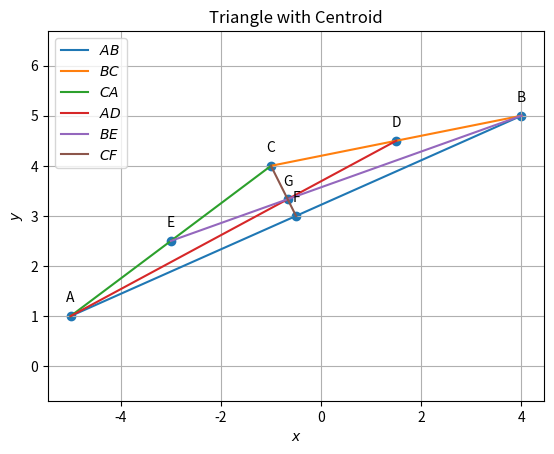

Recreate this plot in Python. (Note: this script raises an exception after producing the figure.)
import numpy as np
import matplotlib.pyplot as plt

#Sample size
simlen = 2

#Generating Vertices
y = np.random.randint(-6,6, size=(3, simlen))
#print(y)

#Assigning name for the vertices
#A = y[0]
#B = y[1]
#C = y[2]
A = np.array([-5,1])
B = np.array([4,5])
C = np.array([-1,4])
print('A =',A)
print('B =',B)
print('C =',C)

#Finding direction vector 
d = B- A
e = C - B
f = A - C

print('')
print("The direction vector of AB is ",d)
print("The direction vector of BC is ",e)
print("The direction vector of CA is ",f)

#Finding the side length
BC_matrix = B - C
AC_matrix = A - C
BA_matrix = B - A
length_BC = np.linalg.norm(BC_matrix)
length_BA = np.linalg.norm(BA_matrix)
length_AC = np.linalg.norm(AC_matrix)

print('')
print("Length of side BC:", length_BC)
print("Length of side BA:", length_BA)
print("Length of side AC:", length_AC)
print('')

#Finding the collinearity
Mat = np.array([[1,1,1],[A[0],B[0],C[0]],[A[1],B[1],C[1]]])
rank = np.linalg.matrix_rank(Mat)
if (rank<=2):
	print("Hence proved that points A,B,C in a triangle are collinear")
else:
	print("The given points are not collinear")

#Finding the parametric equation
m1=(B-A)
m2=(C-B)
m3=(A-C)
print('')
print("parametric of AB form is x:",A,"+ k",m1)
print("parametric of BC form is x:",B,"+ k",m2)
print("parametric of CA form is x:",C,"+ k",m3)

#Finding the normal form
omat = np.array([[0,1],[-1,0]])
n1 = omat@m1    #normal vector
n2 = omat@m2    #normal vector
n3 = omat@m3    #normal vector
c1 = n1@A
c2 = n2@B
c3 = n3@C
eqn1 = f"{n1}x = {c1}"
eqn2 = f"{n2}x = {c2}"
eqn3 = f"{n3}x = {c3}"
print('')
print("The equation of line AB is",eqn1)
print("The equation of line BC is",eqn2)
print("The equation of line AC is",eqn3)

#Finding the area
def AreaCalc(A, B, C):
    AB = A - B
    AC = A - C
#cross_product calculation
    cross_product = np.cross(AB,AC)
#magnitude calculation
    magnitude = np.linalg.norm(cross_product)

    area = 0.5 * magnitude

    return area

area_ABC = AreaCalc(A, B, C)
print('')
print("Area of triangle ABC:", area_ABC)

#Finding the angles
dotA=((B-A).T)@(C-A)
dotA=dotA#[0,0]
NormA=(np.linalg.norm(B-A))*(np.linalg.norm(C-A))
print('')
print('value of angle A: ', np.degrees(np.arccos((dotA)/NormA)))

dotB=(A-B).T@(C-B)
dotB=dotB#[0,0]
NormB=(np.linalg.norm(A-B))*(np.linalg.norm(C-B))
print('value of angle B: ', np.degrees(np.arccos((dotB)/NormB)))

dotC=(A-C).T@(B-C)
dotC=dotC#[0,0]
NormC=(np.linalg.norm(A-C))*(np.linalg.norm(B-C))
print('value of angle C: ', np.degrees(np.arccos((dotC)/NormC)))

#Finding the midpoints
D = (B + C)/2
E = (A + C)/2
F = (A + B)/2

print('')
print("The midpoint of BC (D):", list(D))
print("The midpoint of CA (E):", list(E))
print("The midpoint of AB (F):", list(F))

#Finding the equation of medians
m4 = D - A
m5 = E - B
m6 = F - C
n4 = omat@m4    #normal vector
n5 = omat@m5    #normal vector
n6 = omat@m6    #normal vector
c4 = n4@A
c5 = n5@B
c6 = n6@C
eqn4 = f"{n4}x = {c4}"
eqn5 = f"{n5}x = {c5}"
eqn6 = f"{n6}x = {c6}"
print('')
print("The equation of line AD is",eqn4)
print("The equation of line BE is",eqn5)
print("The equation of line CF is",eqn6)

#Centroid of triangle
def line_intersect(n1,A1,n2,A2):
	N=np.block([[n1],[n2]])
	p = np.zeros(2)
	p[0] = n1@A1
	p[1] = n2@A2
	#Intersection
	P=np.linalg.inv(N)@p
	return P

def norm_vec(A,B):
	return np.matmul(omat, dir_vec(A,B))

def dir_vec(A,B):
    return B - A

G=line_intersect(norm_vec(F,C),C,norm_vec(E,B),B)
print('')
print("The point of intersection of BE and CF is G:", list(G))

#Proving the required equation in 1.2.4
AG = np.linalg.norm(G - A)
GD = np.linalg.norm(D - G)

BG = np.linalg.norm(G - B)
GE = np.linalg.norm(E - G)
 
CG = np.linalg.norm(G - C)
GF = np.linalg.norm(F - G)
print('')
print("AG/GD= "+str(AG/GD))
print("BG/GE= "+str(BG/GE))
print("CG/GF= "+str(CG/GF))
print('')

#Proving of collinearity in Q1.2.5
Mat = np.array([[1,1,1],[A[0],D[0],G[0]],[A[1],D[1],G[1]]])

rank = np.linalg.matrix_rank(Mat)

if (rank==2):
	print("Points A,G,D in a triangle are collinear")
else:
	print("Error")

#Proving (A+B+C)/3 is G
G = (A + B + C) / 3
print('')
print("The value of (A+B+C)/3:",G,'which is same as the value of G')      
print('')

#Verifying A-F = E-D
LHS=(A-F)
RHS=(E-D)
#checking LHS and RHS 
if LHS.all()==RHS.all() :
   print("A-F=E-D")
else:
    print("Not equal")

#Finding the normal vector of altitude 
t=np.array([0,1,-1,0]).reshape(2,2)

#AD_1
AD_1=t@e

#normal vector of AD_1
AD_p=t@AD_1
print('')
print('The normal vector of AD_1:',AD_p)

#Finding the equation of altitude
n7 = e    #normal vector
n8 = f    #normal vector
n9 = d    #normal vector
c7 = n7@A
c8 = n8@B
c9 = n9@C
eqn7 = f"{n7}x = {c7}"
eqn8 = f"{n8}x = {c8}"
eqn9 = f"{n9}x = {c9}"
print('')
print("The equation of line AD_1 is",eqn7)
print("The equation of line BE_1 is",eqn8)
print("The equation of line CF_1 is",eqn9)

#Finding the intersection of BE_1 and CF_1
A1 = np.array([[n8[0],n8[1]],[n9[0],n9[1]]])             #Defining the vector A1
B1 = np.array([c8,c9])                     #Defining the vector B1
H  = np.linalg.solve(A1,B1)                 #applying linalg.solve to find x such that (A1)x=(B1)
print('')
print('The intersection of BE_1 and CF_1 (H):',H)
print('')

#Verifying the Q1.3.5
result = int(((A - H).T) @ (B - C))    # Checking orthogonality condition...

# printing output
if result == 0:
    print("(A - H)^T (B - C) = 0\nHence Verified...")

else:
    print("(A - H)^T (B - C)) != 0\nHence the given statement is wrong...")

#Finding the equation of perpendicular bisectors
def midpoint(P, Q):
    return (P + Q) / 2
def perpendicular_bisector(B, C):
    midBC=midpoint(B,C)
    dir=B-C
    constant = -dir.T @ midBC
    return dir,constant
equation_coeff1,const1 = perpendicular_bisector(A, B)
equation_coeff2,const2 = perpendicular_bisector(B, C)
equation_coeff3,const3 = perpendicular_bisector(C, A)
print('')
print(f'Equation for perpendicular bisector of AB:({equation_coeff1[0]:.2f})x + ({equation_coeff1[1]:.2f})y + ({const1:.2f}) = 0')
print(f'Equation for perpendicular bisector of BC:({equation_coeff2[0]:.2f})x + ({equation_coeff2[1]:.2f})y + ({const2:.2f}) = 0')
print(f'Equation for perpendicular bisector of CA:({equation_coeff3[0]:.2f})x + ({equation_coeff3[1]:.2f})y + ({const3:.2f}) = 0')

#Finding intersection of perpendicular bisector of AB and AC
O = line_intersect(d,F,f,E)
print('')
print('The point of intersection of perpendicular bisector of AB and AC (O):',O)
print('')

#Verifying Q1.4.3
result = int((O - D) @ (B - C))
# printing output
if result == 0:
    print("(((O - D)(B - C))= 0\nHence Verified...")

else:
    print("(((O - D)(B - C))!= 0\nHence the given statement is wrong...")

#Verifying OA=OB=OC
O_1 = O - A
O_2 = O - B
O_3 = O - C
a = np.linalg.norm(O_1)
b = np.linalg.norm(O_2)
c = np.linalg.norm(O_3)
print('')
print("OA, OB, OC are respectively", a,",", b,",",c, ".")
print("Here, OA = OB = OC.")
print("Hence verified.")

#Drawing a circle 
X = A - O
radius = np.linalg.norm(X)

#Verifying Q1.4.6
dot_pt_O = (B - O) @ ((C - O).T)
norm_pt_O = np.linalg.norm(B - O) * np.linalg.norm(C - O)
cos_theta_O = dot_pt_O / norm_pt_O
angle_BOC = round(np.degrees(np.arccos(cos_theta_O)),5)  #Round is used to round of number till 5 decimal places
print('')
print("angle BOC = " + str(angle_BOC))

#To find angle BAC
dot_pt_A = (B - A) @ ((C - A).T)
norm_pt_A = np.linalg.norm(B - A) * np.linalg.norm(C - A)
cos_theta_A = dot_pt_A / norm_pt_A
angle_BAC = round(np.degrees(np.arccos(cos_theta_A)),5)  #Round is used to round of number till 5 decimal places
print("angle BAC = " + str(angle_BAC))
#To check whether the answer is correct
if angle_BOC == 2 * angle_BAC:
  print("\nangle BOC = 2 times angle BAC\nHence the give statement is correct")
else:
  print("\nangle BOC ≠ 2 times angle BAC\nHence the given statement is wrong")

#Finding angular bisector
def unit_vec(A,B):
	return ((B-A)/np.linalg.norm(B-A))
E1= unit_vec(A,B) + unit_vec(A,C)
#point generated to create parametric form
#generating normal form
F1=np.array([E1[1],(E1[0]*(-1))])
#matrix multiplication
C1= F1@(A.T)
E2= unit_vec(B,A) + unit_vec(B,C)
F2=np.array([E2[1],(E2[0]*(-1))])
C2= F2@(B.T)
E3= unit_vec(C,A) + unit_vec(C,B)
F3=np.array([E3[1],(E3[0]*(-1))])
C3= F3@(A.T)
print('')
print("Internal Angular bisector of angle A is:",F1,"x = ",C1)
print("Internal Angular bisector of angle B is:",F2,"x = ",C2)
print("Internal Angular bisector of angle C is:",F3,"x = ",C3)

#Finding intersection of angle bisectors of B and C
t = norm_vec(B,C) 
n1 = t/np.linalg.norm(t) #unit normal vector
t = norm_vec(C,A)
n2 = t/np.linalg.norm(t)
t = norm_vec(A,B)
n3 = t/np.linalg.norm(t)
I=line_intersect(n1-n3,B,n1-n2,C) #intersection of angle bisectors B and C
print('')
print('The point of intersection of angle bisectors of B and C (I):',I)
print('')

#Verifying Q1.5.3
def angle_btw_vectors(v1, v2):
    dot_product = v1 @ v2
    norm = np.linalg.norm(v1) * np.linalg.norm(v2)
    angle = np.arccos(dot_product / norm)
    angle_in_deg = np.degrees(angle)
    return angle_in_deg

#Calculating the angles BAI and CAI
angle_BAI = angle_btw_vectors(A-B, A-I)
angle_CAI = angle_btw_vectors(A-C, A-I)

# Print the angles
print("Angle BAI:", angle_BAI)
print("Angle CAI:", angle_CAI)

if np.isclose(angle_BAI, angle_CAI):
    print("Angle BAI is approximately equal to angle CAI.")
else:
    print("error")

#Distance of I from sides
t = norm_vec(B, C)
n1 = t / np.linalg.norm(t)
r = n1 @ (B-I)
print('')
print(f"Distance from I to BC= {r}")
t = norm_vec(B, A)
n1 = t / np.linalg.norm(t)
r = n1 @ (I-B)
print(f"Distance from I to AB= {r}")
t = norm_vec(A, C)
n1 = t / np.linalg.norm(t)
r = n1 @ (I-C)
print(f"Distance from I to AC= {r}")

#Verifying Q1.5.8
p=pow(np.linalg.norm(C-B),2)
q=2*((C-B)@(I-B))
r=pow(np.linalg.norm(I-B),2)-r*r

Discre=q*q-4*p*r

print('')
print("the Value of discriminant is ",abs(round(Discre,6)))
#  so the value of Discrimant is extremely small and tends to zero
#  the discriminant value rounded off to 6 decimal places is also zero
#  so it proves that there is only one solution of the point

#  the value of point is x=B+k(C-B)
k=((I-B)@(B-C))/((B-C)@(B-C))
print("the value of parameter k is ",k)
D3=B+(k*(B-C))
print("the point of tangency of incircle by side BC is ",D3)
#  to check we also check the value of dot product of ID3 and BC
#print("the dot product of ID3 and BC",abs(round(((D3-I)@(C-B),6))))
#  so this comes out to be zero
print("Hence we prove that side BC is tangent To incircle and also found the value of k!")

#finding k for E_3 and F_3
k1=((I-A)@(A-B))/((A-B)@(A-B))
k2=((I-A)@(A-C))/((A-C)@(A-C))
#finding E_3 and F_3
E3=A+(k1*(A-B))
F3=A+(k2*(A-C))
print('')
print("E3 = ",E3)
print("F3 = ",F3)

#Verifying 1.5.10
def norm(X,Y):
    magnitude=round(float(np.linalg.norm([X-Y])),3)
    return magnitude 
print('')
print("AE_3=", norm(A,E3) ,"\nAF_3=", norm(A,F3) ,"\nBD_3=", norm(B,D3) ,"\nBE_3=", norm(B,E3) ,"\nCD_3=", norm(C,D3) ,"\nCF_3=",norm(C,F3))

#Verifying Q1.5.11
a = np.linalg.norm(B-C)
b = np.linalg.norm(C-A)
c = np.linalg.norm(A-B)

#creating array containing coefficients
Y = np.array([[1,1,0],[0,1,1],[1,0,1]])

#solving the equations
X = np.linalg.solve(Y,[c,a,b])

#printing output 
print('')
print(X)

#Ploting figures
def line_intersect(n1,A1,n2,A2):
  N=np.vstack((n1,n2))
  p = np.zeros(2)
  p[0] = n1@A1
  p[1] = n2@A2
  #Intersection
  P=np.linalg.inv(N)@p
  return P

def line_gen(A,B):
  len =10
  dim = A.shape[0]
  x_AB = np.zeros((dim,len))
  lam_1 = np.linspace(0,1,len)
  for i in range(len):
    temp1 = A + lam_1[i]*(B-A)
    x_AB[:,i]= temp1.T
  return x_AB

def ccircle(A,B,C):
  p = np.zeros(2)
  n1 = dir_vec(B,A)
  p[0] = 0.5*(np.linalg.norm(A)**2-np.linalg.norm(B)**2)
  n2 = dir_vec(C,B)
  p[1] = 0.5*(np.linalg.norm(B)**2-np.linalg.norm(C)**2)
  #Intersection
  N=np.vstack((n1,n2))
  O=np.linalg.inv(N)@p
  r = np.linalg.norm(A -O)
  return O,r

def icircle(A,B,C):
  k1 = 1
  k2 = 1
  p = np.zeros(2)
  t = norm_vec(B,C)
  n1 = t/np.linalg.norm(t)
  t = norm_vec(C,A)
  n2 = t/np.linalg.norm(t)
  t = norm_vec(A,B)
  n3 = t/np.linalg.norm(t)
  p[0] = n1@B- k1*n2@C
  p[1] = n2@C- k2*n3@A
  r = n1@(I-B)
  return r
  
def circ_gen(O,r):
	len = 50
	theta = np.linspace(0,2*np.pi,len)
	x_circ = np.zeros((2,len))
	x_circ[0,:] = r*np.cos(theta)
	x_circ[1,:] = r*np.sin(theta)
	x_circ = (x_circ.T + O).T
	return x_circ      

def alt_foot(A,B,C):
  m = B-C
  n = np.matmul(omat,m) 
  N=np.vstack((m,n))
  p = np.zeros(2)
  p[0] = m@A 
  p[1] = n@B
  #Intersection
  P=np.linalg.inv(N.T)@p
  return P

#Generating the incircle
r = icircle(A,B,C)
x_icirc= circ_gen(I,r)

#Generating the circumcirclecircle
[O,r] = ccircle(A,B,C)
x_ccirc= circ_gen(O,radius)

#Ploting the medians
plt.figure(1)
x_AB = line_gen(A,B)
x_BC = line_gen(B,C)
x_CA = line_gen(C,A)
x_AD = line_gen(A,D)
x_BE = line_gen(B,E)
x_CF = line_gen(C,F)
plt.plot(x_AB[0,:],x_AB[1,:],label='$AB$')
plt.plot(x_BC[0,:],x_BC[1,:],label='$BC$')
plt.plot(x_CA[0,:],x_CA[1,:],label='$CA$')
plt.plot(x_AD[0,:],x_AD[1,:],label='$AD$')
plt.plot(x_BE[0,:],x_BE[1,:],label='$BE$')
plt.plot(x_CF[0,:],x_CF[1,:],label='$CF$')
tri_coords = np.block([[A],[B],[C],[G],[D],[E],[F]])
plt.scatter(tri_coords[:,0], tri_coords[:,1])
vert_labels = ['A','B','C','G','D','E','F',]
for i, txt in enumerate(vert_labels):
    plt.annotate(txt, # this is the text
                 (tri_coords[i,0], tri_coords[i,1]), # this is the point to label
                 textcoords="offset points", # how to position the text
                 xytext=(0,10), # distance from text to points (x,y)
                 ha='center') # horizontal alignment can be left, right or center
plt.xlabel('$x$')
plt.ylabel('$y$')
plt.legend(loc='best')
plt.grid() # minor
plt.axis('equal')
plt.title('Triangle with Centroid')
plt.savefig('../figs/figure_1.png')


#Ploting altitudes
plt.figure(2)
x_AB = line_gen(A,B)
x_BC = line_gen(B,C)
x_CA = line_gen(C,A)
x_AD_1 = line_gen(A,alt_foot(A,B,C))
x_BE_1 = line_gen(B,alt_foot(B,A,C))
x_CF_1 = line_gen(C,alt_foot(C,A,B))
plt.plot(x_AB[0,:],x_AB[1,:],label='$AB$')
plt.plot(x_BC[0,:],x_BC[1,:],label='$BC$')
plt.plot(x_CA[0,:],x_CA[1,:],label='$CA$')
plt.plot(x_AD_1[0,:],x_AD_1[1,:],label='$AD_1$')
plt.plot(x_BE_1[0,:],x_BE_1[1,:],label='$BE_1$')
plt.plot(x_CF_1[0,:],x_CF_1[1,:],label='$CF_1$')
tri_coords = np.block([[A],[B],[C],[alt_foot(A,B,C)],[alt_foot(B,A,C)],[alt_foot(C,A,B)],[H]])
plt.scatter(tri_coords[:,0], tri_coords[:,1])
vert_labels = ['A','B','C','D_1','E_1','F_1','H']
for i, txt in enumerate(vert_labels):
    plt.annotate(txt, # this is the text
                 (tri_coords[i,0], tri_coords[i,1]), # this is the point to label
                 textcoords="offset points", # how to position the text
                 xytext=(0,10), # distance from text to points (x,y)
                 ha='center') # horizontal alignment can be left, right or center
plt.xlabel('$x$')
plt.ylabel('$y$')
plt.legend(loc='best')
plt.grid() # minor
plt.axis('equal')
plt.title('Triangle with altitude')
plt.savefig('../figs/figure_2.png')


#Plotting incircle
plt.figure(3)
x_AB = line_gen(A,B)
x_BC = line_gen(B,C)
x_CA = line_gen(C,A)
x_BI = line_gen(B,I)
x_CI = line_gen(C,I)
x_AI = line_gen(A,I)
plt.plot(x_AB[0,:],x_AB[1,:],label='$AB$')
plt.plot(x_BC[0,:],x_BC[1,:],label='$BC$')
plt.plot(x_CA[0,:],x_CA[1,:],label='$CA$')
plt.plot(x_CI[0,:],x_CI[1,:],label='$CI$')
plt.plot(x_BI[0,:],x_BI[1,:],label='$BI$')
plt.plot(x_AI[0,:],x_AI[1,:],label='$AI$')
plt.plot(x_icirc[0,:],x_icirc[1,:],label='$incircle$')
tri_coords = np.block([[A],[B],[C],[I],[D3],[E3],[F3]])
plt.scatter(tri_coords[:,0], tri_coords[:,1])
vert_labels = ['A','B','C','I','D3','E3','F3']
for i, txt in enumerate(vert_labels):
    plt.annotate(txt, # this is the text
                 (tri_coords[i,0], tri_coords[i,1]), # this is the point to label
                 textcoords="offset points", # how to position the text
                 xytext=(0,10), # distance from text to points (x,y)
                 ha='center') # horizontal alignment can be left, right or center
plt.xlabel('$x$')
plt.ylabel('$y$')
plt.legend(loc='best')
plt.grid() # minor
plt.axis('equal')
plt.title('Triangle with incircle')
plt.savefig('../figs/figure_3.png')



#Plotting circumcircle
plt.figure(4)
x_AB = line_gen(A,B)
x_BC = line_gen(B,C)
x_CA = line_gen(C,A)
x_OD = line_gen(O,D)
x_OE = line_gen(O,E)
x_OF = line_gen(O,F)
x_OA = line_gen(O,A)
plt.plot(x_AB[0,:],x_AB[1,:],label='$AB$')
plt.plot(x_BC[0,:],x_BC[1,:],label='$BC$')
plt.plot(x_CA[0,:],x_CA[1,:],label='$CA$')
plt.plot(x_OA[0,:],x_OA[1,:],label='$OA$')
plt.plot(x_OD[0,:],x_OD[1,:],label='$OD$')
plt.plot(x_OE[0,:],x_OE[1,:],label='$OE$')
plt.plot(x_OF[0,:],x_OF[1,:],label='$OF$')
plt.plot(x_ccirc[0,:],x_ccirc[1,:],label='$circumcircle$')

#Labeling the coordinates
tri_coords = np.block([[A],[B],[C],[O],[D],[E],[F]])
plt.scatter(tri_coords[:,0], tri_coords[:,1])
vert_labels = ['A','B','C','O','D','E','F']
for i, txt in enumerate(vert_labels):
    plt.annotate(txt, # this is the text
                 (tri_coords[i,0], tri_coords[i,1]), # this is the point to label
                 textcoords="offset points", # how to position the text
                 xytext=(0,10), # distance from text to points (x,y)
                 ha='center') # horizontal alignment can be left, right or center

plt.xlabel('$x$')
plt.ylabel('$y$')
plt.legend(loc='best')
plt.grid() # minor
plt.axis('equal')
plt.title('Triangle with circumcircle')
plt.savefig('../figs/figure_4.png')


